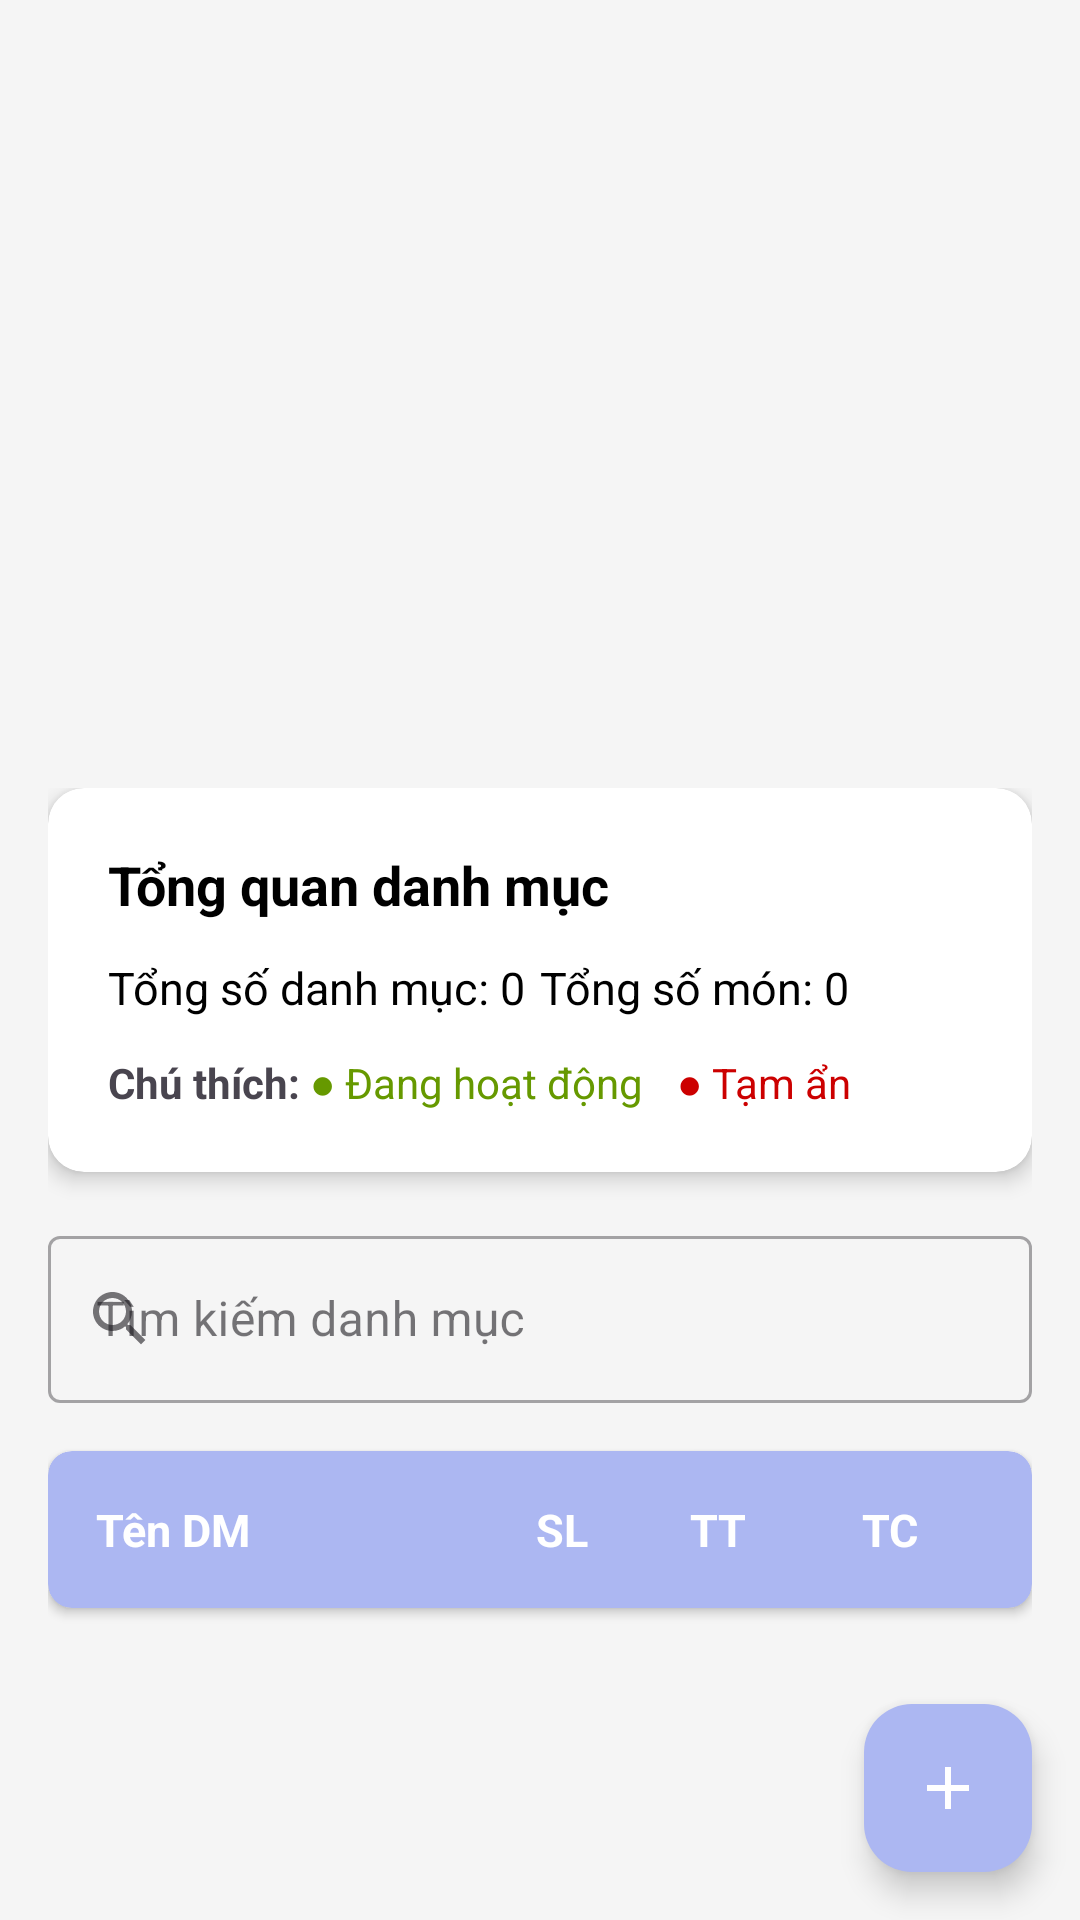

Produce the Android XML layout that renders to this screen, including the resource entries it uses.
<!-- AndroidManifest.xml: application theme Theme.RestaurantManagementApp -->
<!-- res/layout/fragment_category_management.xml -->
<?xml version="1.0" encoding="utf-8"?>
<androidx.constraintlayout.widget.ConstraintLayout xmlns:android="http://schemas.android.com/apk/res/android"
    xmlns:app="http://schemas.android.com/apk/res-auto"
    android:layout_width="match_parent"
    android:layout_height="match_parent"
    android:background="#F5F5F5">

    
    <androidx.core.widget.NestedScrollView
        android:layout_width="match_parent"
        android:layout_height="0dp"
        android:clipToPadding="false"
        android:paddingBottom="80dp"
        app:layout_constraintTop_toBottomOf="@id/toolbar"
        app:layout_constraintBottom_toBottomOf="parent">

        <LinearLayout
            android:layout_width="match_parent"
            android:layout_height="wrap_content"
            android:orientation="vertical"
            android:padding="16dp">

            
            <androidx.cardview.widget.CardView
                android:id="@+id/header_card"
                android:layout_width="match_parent"
                android:layout_height="wrap_content"
                android:layout_marginBottom="16dp"
                app:cardCornerRadius="12dp"
                app:cardElevation="4dp">

                <LinearLayout
                    android:layout_width="match_parent"
                    android:layout_height="wrap_content"
                    android:orientation="vertical"
                    android:padding="20dp">

                    <TextView
                        android:layout_width="wrap_content"
                        android:layout_height="wrap_content"
                        android:text="Tổng quan danh mục"
                        android:textSize="18sp"
                        android:textStyle="bold"
                        android:textColor="@android:color/black" />

                    <LinearLayout
                        android:layout_width="match_parent"
                        android:layout_height="wrap_content"
                        android:layout_marginTop="12dp"
                        android:orientation="horizontal">

                        <TextView
                            android:id="@+id/tv_total_categories"
                            android:layout_width="0dp"
                            android:layout_height="wrap_content"
                            android:layout_weight="1"
                            android:text="Tổng số danh mục: 0"
                            android:textSize="15sp"
                            android:textColor="@android:color/black" />

                        <TextView
                            android:id="@+id/tv_total_items"
                            android:layout_width="0dp"
                            android:layout_height="wrap_content"
                            android:layout_weight="1"
                            android:text="Tổng số món: 0"
                            android:textSize="15sp"
                            android:textColor="@android:color/black" />
                    </LinearLayout>

                    
                    <LinearLayout
                        android:layout_width="match_parent"
                        android:layout_height="wrap_content"
                        android:layout_marginTop="12dp"
                        android:orientation="horizontal">

                        <TextView
                            android:layout_width="wrap_content"
                            android:layout_height="wrap_content"
                            android:text="Chú thích: "
                            android:textSize="14sp"
                            android:textStyle="bold" />

                        <TextView
                            android:layout_width="wrap_content"
                            android:layout_height="wrap_content"
                            android:text="● Đang hoạt động "
                            android:textColor="@android:color/holo_green_dark"
                            android:textSize="14sp" />

                        <TextView
                            android:layout_width="wrap_content"
                            android:layout_height="wrap_content"
                            android:layout_marginStart="8dp"
                            android:text="● Tạm ẩn"
                            android:textColor="@android:color/holo_red_dark"
                            android:textSize="14sp" />
                    </LinearLayout>
                </LinearLayout>
            </androidx.cardview.widget.CardView>

            
            <com.google.android.material.textfield.TextInputLayout
                android:id="@+id/search_layout"
                android:layout_width="match_parent"
                android:layout_height="wrap_content"
                android:layout_marginBottom="16dp"
                android:hint="Tìm kiếm danh mục"
                app:startIconDrawable="@drawable/ic_search"
                style="@style/Widget.MaterialComponents.TextInputLayout.OutlinedBox">

                <com.google.android.material.textfield.TextInputEditText
                    android:id="@+id/et_search"
                    android:layout_width="match_parent"
                    android:layout_height="wrap_content"
                    android:inputType="text"
                    android:maxLines="1" />
            </com.google.android.material.textfield.TextInputLayout>

            
            <androidx.cardview.widget.CardView
                android:id="@+id/table_header"
                android:layout_width="match_parent"
                android:layout_height="wrap_content"
                android:layout_marginBottom="8dp"
                app:cardBackgroundColor="@color/purple"
                app:cardCornerRadius="8dp"
                app:cardElevation="2dp">

                <LinearLayout
                    android:layout_width="match_parent"
                    android:layout_height="wrap_content"
                    android:orientation="horizontal"
                    android:padding="16dp"
                    android:gravity="center_vertical">

                    <TextView
                        android:layout_width="0dp"
                        android:layout_height="wrap_content"
                        android:layout_weight="2.5"
                        android:text="Tên DM"
                        android:textColor="@color/white"
                        android:textSize="15sp"
                        android:textStyle="bold" />

                    <TextView
                        android:layout_width="0dp"
                        android:layout_height="wrap_content"
                        android:layout_weight="1"
                        android:text="SL"
                        android:textAlignment="center"
                        android:textColor="@color/white"
                        android:textSize="15sp"
                        android:textStyle="bold" />

                    <TextView
                        android:layout_width="0dp"
                        android:layout_height="wrap_content"
                        android:layout_weight="1"
                        android:text="TT"
                        android:textAlignment="center"
                        android:textColor="@color/white"
                        android:textSize="15sp"
                        android:textStyle="bold" />

                    <TextView
                        android:layout_width="0dp"
                        android:layout_height="wrap_content"
                        android:layout_weight="1.2"
                        android:text="TC"
                        android:textAlignment="center"
                        android:textColor="@color/white"
                        android:textSize="15sp"
                        android:textStyle="bold" />
                </LinearLayout>
            </androidx.cardview.widget.CardView>

            
            <androidx.recyclerview.widget.RecyclerView
                android:id="@+id/recycler_categories"
                android:layout_width="match_parent"
                android:layout_height="wrap_content"
                android:nestedScrollingEnabled="false" />

        </LinearLayout>
    </androidx.core.widget.NestedScrollView>

    
    <com.google.android.material.floatingactionbutton.FloatingActionButton
        android:id="@+id/fab_add_category"
        android:layout_width="wrap_content"
        android:layout_height="wrap_content"
        android:layout_margin="16dp"
        android:src="@drawable/outline_add_24"
        app:backgroundTint="@color/purple"
        app:layout_constraintBottom_toBottomOf="parent"
        app:layout_constraintEnd_toEndOf="parent"
        app:tint="@color/white" />

</androidx.constraintlayout.widget.ConstraintLayout>
<!-- resources referenced by this layout -->
<resources>
  <color name="purple">#ACB7F2</color>
  <color name="white">#FFFFFFFF</color>
  <!-- drawable ic_search (drawable) -->
  <?xml version="1.0" encoding="utf-8"?>
  <vector xmlns:android="http://schemas.android.com/apk/res/android"
      android:width="24dp"
      android:height="24dp"
      android:viewportWidth="24"
      android:viewportHeight="24"
      android:tint="?attr/colorControlNormal">
    <path
        android:fillColor="@android:color/white"
        android:pathData="M15.5,14h-0.79l-0.28,-0.27C15.41,12.59 16,11.11 16,9.5 16,5.91 13.09,3 9.5,3S3,5.91 3,9.5 5.91,16 9.5,16c1.61,0 3.09,-0.59 4.23,-1.57l0.27,0.28v0.79l5,4.99L20.49,19l-4.99,-5zM9.5,14C7.01,14 5,11.99 5,9.5S7.01,5 9.5,5 14,7.01 14,9.5 11.99,14 9.5,14z"/>
  </vector>
  <!-- drawable outline_add_24 (drawable) -->
  <vector xmlns:android="http://schemas.android.com/apk/res/android" android:height="24dp" android:tint="#A7B1E9" android:viewportHeight="960" android:viewportWidth="960" android:width="24dp">
        
      <path android:fillColor="@android:color/white" android:pathData="M440,520L200,520L200,440L440,440L440,200L520,200L520,440L760,440L760,520L520,520L520,760L440,760L440,520Z"/>
      
  </vector>
  <style name="Theme.RestaurantManagementApp" parent="Base.Theme.RestaurantManagementApp" />
  <style name="Base.Theme.RestaurantManagementApp" parent="Theme.Material3.DayNight.NoActionBar">
          
          
      </style>
</resources>
